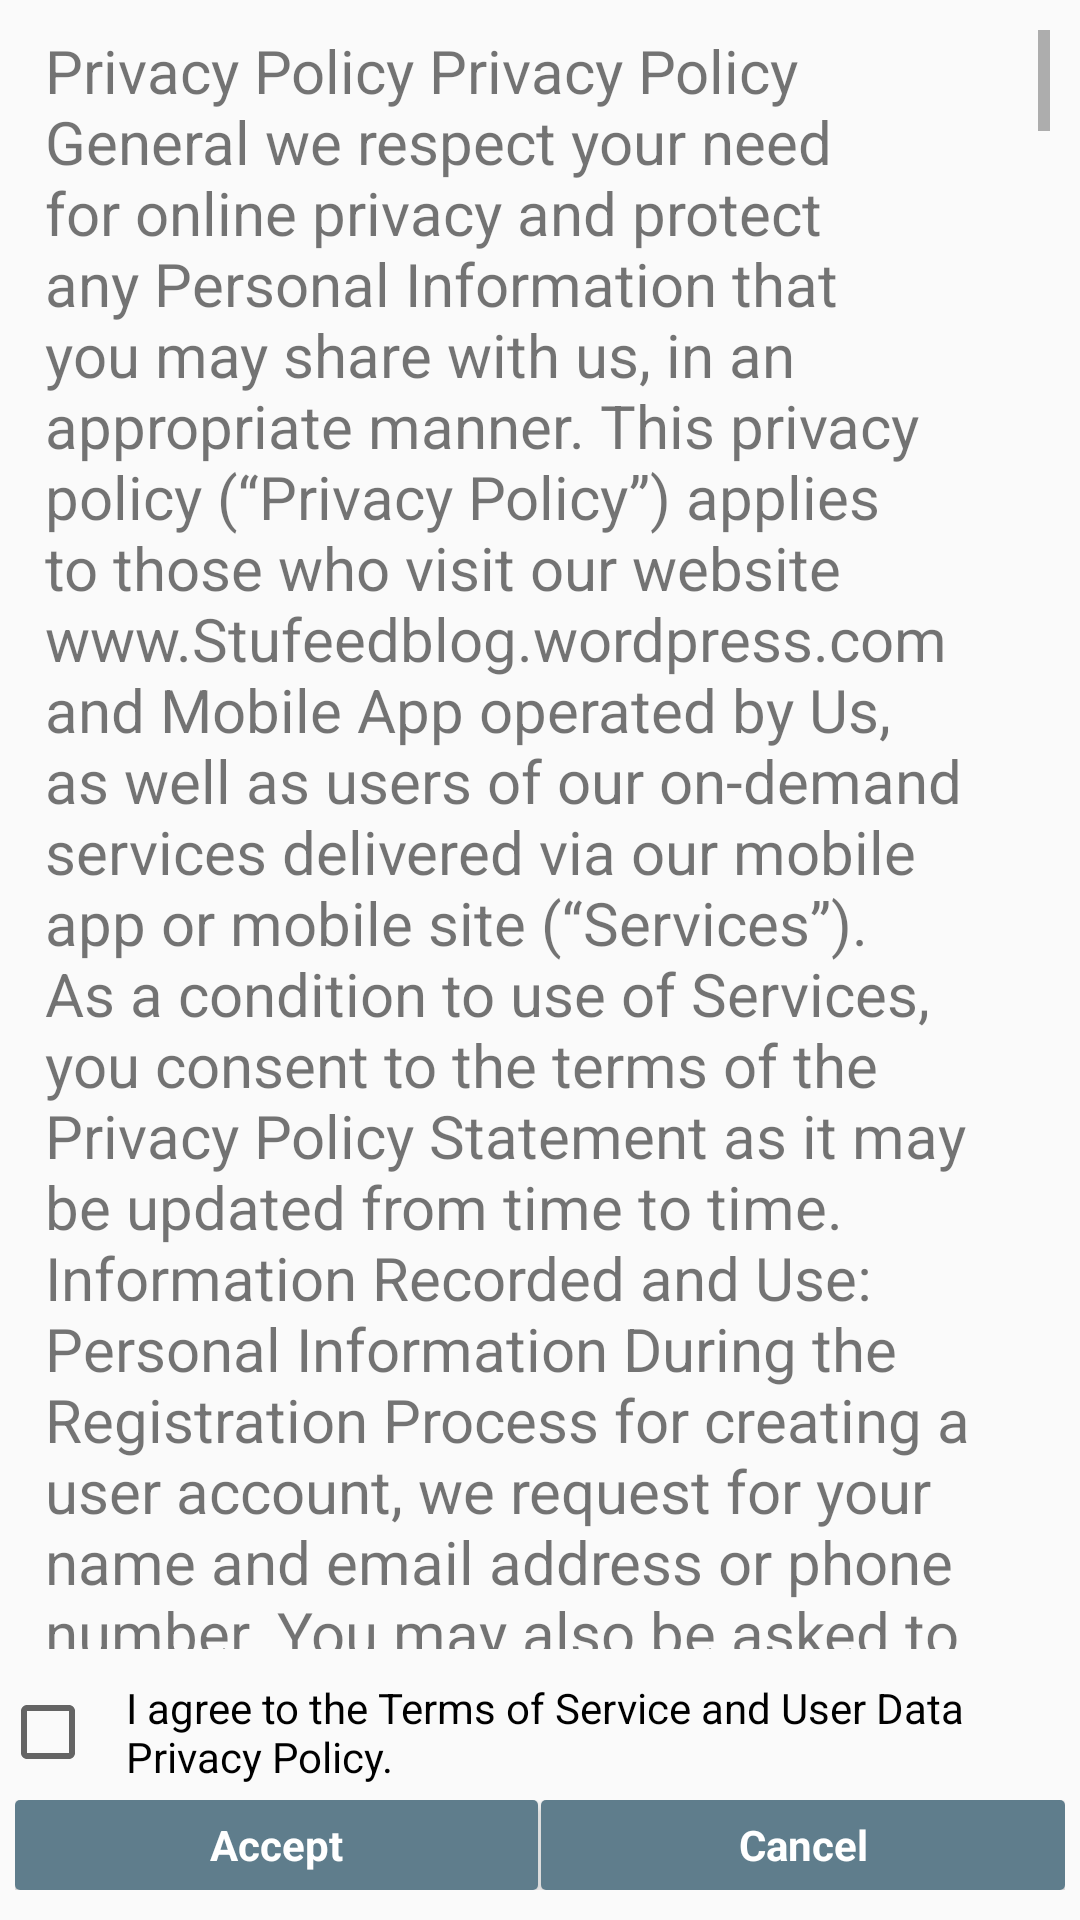

Write the Android layout XML for this screen, with the resource values it uses.
<!-- AndroidManifest.xml: application theme AppTheme -->
<!-- res/layout/eula_agreement.xml -->
<?xml version="1.0" encoding="utf-8"?>
<RelativeLayout
    xmlns:android="http://schemas.android.com/apk/res/android"
    android:layout_width="match_parent"
    android:layout_height="match_parent">

    <ScrollView
        android:id="@+id/scrollDete"
        android:layout_width="match_parent"
        android:layout_height="match_parent"
        android:layout_above="@+id/readed_agreement"
        android:layout_alignParentLeft="true"
        android:layout_alignParentStart="true"
        android:padding="@dimen/dimen_10dp"
        android:visibility="visible">

        <TextView
            android:textSize="@dimen/dimen_20dp"
            android:id="@+id/agree"
            android:layout_width="match_parent"
            android:layout_height="match_parent"
            android:gravity="left|top"
            android:paddingLeft="@dimen/dimen_5dp"
            android:paddingRight="@dimen/dimen_5dp"
            android:text="@string/agreement_policy" />
    </ScrollView>

    <CheckBox
        android:paddingLeft="@dimen/dimen_10dp"
        android:paddingRight="@dimen/dimen_10dp"
        android:id="@+id/readed_agreement"
        android:layout_width="match_parent"
        android:layout_height="wrap_content"
        android:text="@string/i_agree"
        android:layout_above="@+id/linearLayout"/>


    <LinearLayout
        android:gravity="center"
        android:paddingBottom="@dimen/dimen_5dp"
        android:layout_margin="@dimen/dimen_5dp"
        android:id="@+id/linearLayout"
        android:layout_width="match_parent"
        android:layout_height="wrap_content"
        android:orientation="horizontal"
        android:weightSum="2"
        android:layout_alignParentBottom="true">
        <Button
            android:layout_centerVertical="true"
            android:id="@+id/accept"
            android:layout_width="0dp"
            android:layout_weight="1"
            android:layout_height="@dimen/dimen_30dp"
            android:layout_alignParentRight="true"
            android:textAppearance="@style/Base.TextAppearance.AppCompat.Small"
            android:background="@drawable/button_border"
            android:text="@string/accept"
            android:textStyle="bold"
            android:textColor="@android:color/white" />
        <View
            android:layout_width="1sp"
            android:layout_height="match_parent"/>
        <Button
            android:layout_centerVertical="true"
            android:id="@+id/cancel"
            android:layout_width="0dp"
            android:layout_weight="1"
            android:layout_height="@dimen/dimen_30dp"
            android:layout_alignParentRight="true"
            android:textAppearance="@style/Base.TextAppearance.AppCompat.Small"
            android:background="@drawable/button_border"
            android:text="@string/cancel"
            android:textStyle="bold"
            android:textColor="@android:color/white" />
    </LinearLayout>

</RelativeLayout>
<!-- resources referenced by this layout -->
<resources>
  <dimen name="dimen_10dp">10dp</dimen>
  <dimen name="dimen_20dp">20dp</dimen>
  <dimen name="dimen_30dp">30dp</dimen>
  <dimen name="dimen_5dp">5dp</dimen>
  <string name="accept">Accept</string>
  <string name="cancel">Cancel</string>
  <string name="i_agree">I agree to the  Terms of Service and User Data Privacy Policy.</string>
  <color name="button_color">#5F7D8C</color>
  <color name="colorPrimaryDark">#E6E9EC</color>
  <color name="colorAccent">@color/text_color</color>
  <color name="text_color">#575f6f</color>
</resources>
